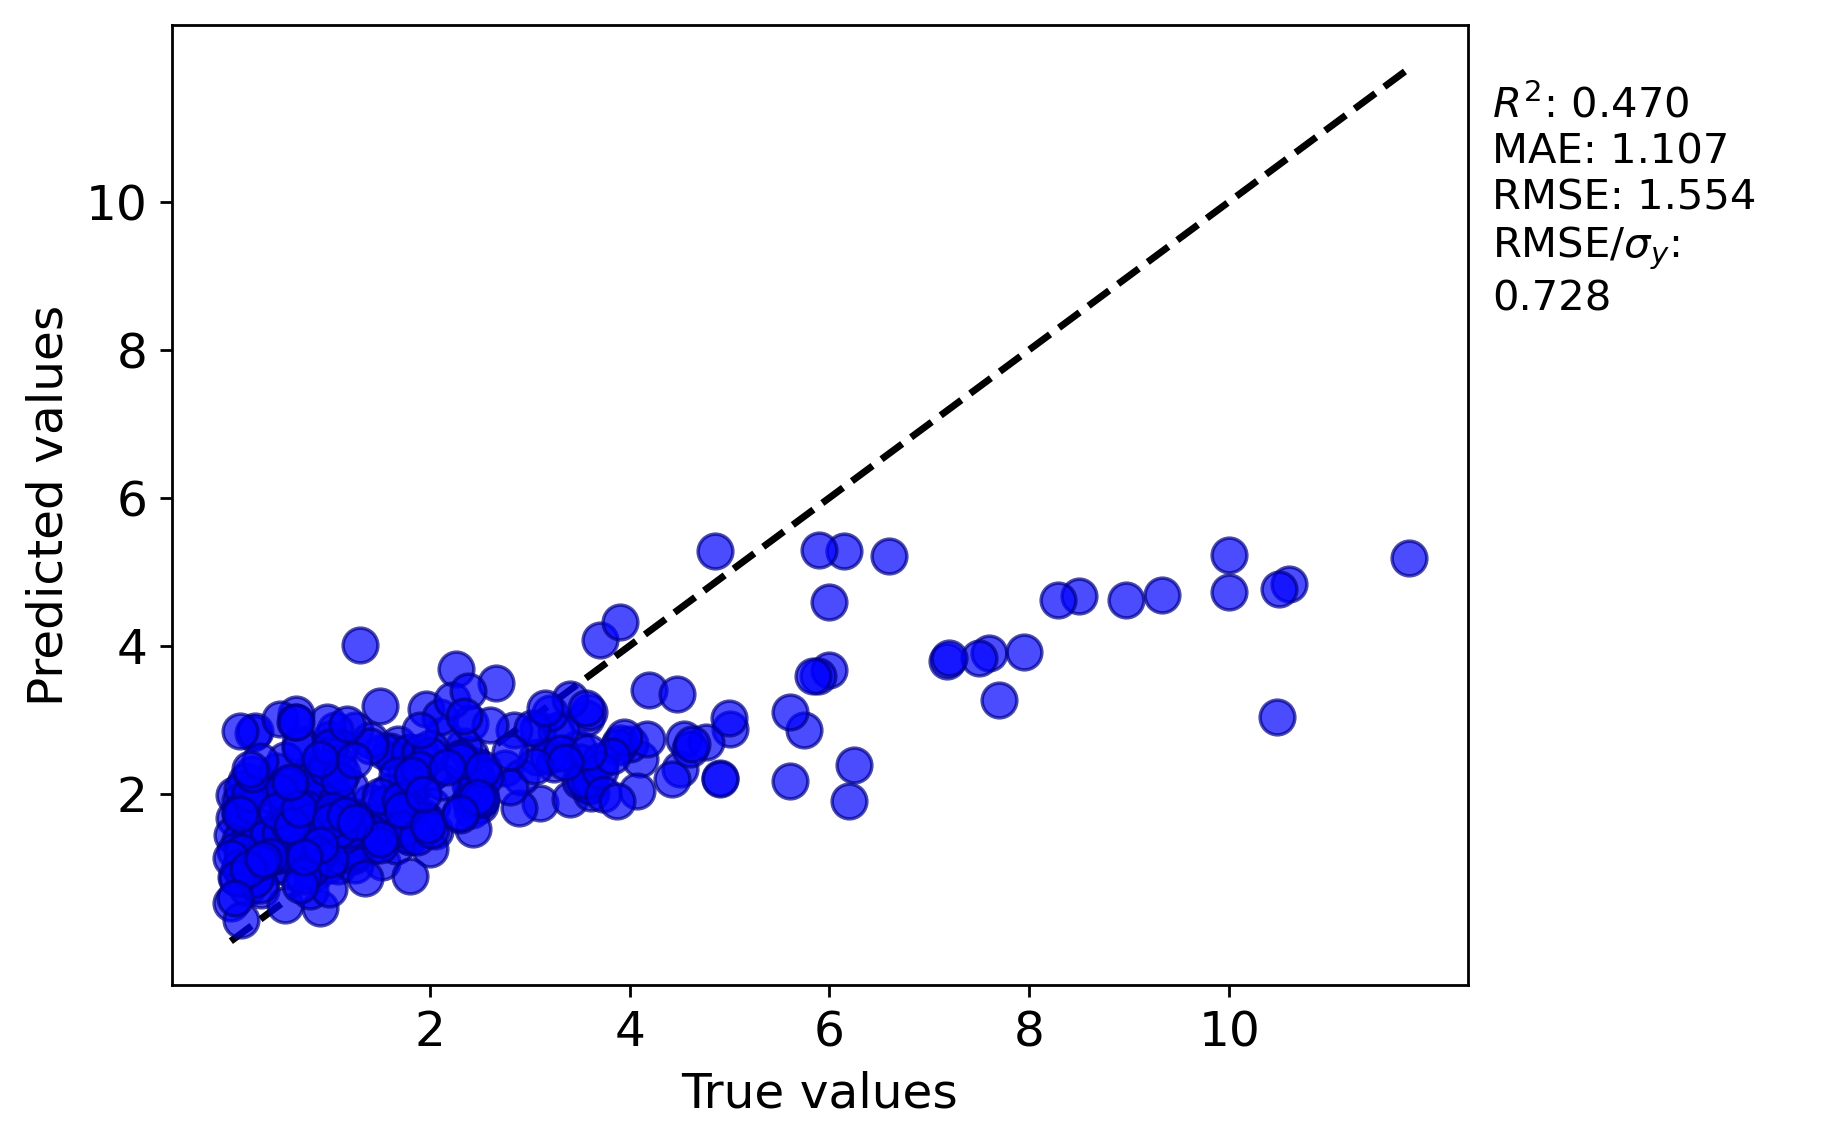

Source data for this figure (header and first rows):
y true, y pred
3.485, 2.624
4.19, 3.405
3.9, 2.681
0.85, 0.9344
0.95, 1.338
0.13, 1.009
0.064, 0.8734
2.5, 1.854
0.82, 2.316
0.4, 1.457
5.74, 2.859
2.45, 2.374
1.919, 1.703
4.1, 2.464
3.1, 1.872
1.2, 1.314
4.0, 2.67
2.43, 2.032
2.48, 2.169
1.77, 1.44
0.48, 1.196
2.4, 1.912
0.93, 2.237
2.0, 2.295
3.88, 2.629
3.6, 2.136
3.4, 1.933
10.48, 3.038
3.61, 2.013
2.89, 1.81
0.67, 1.906
0.015, 0.5199
2.66, 3.503
1.962, 3.142
2.755, 2.352
1.2, 1.715
0.21, 1.123
0.145, 0.8785
6.245, 2.392
3.7, 4.076
2.26, 3.691
4.5, 2.34
10.0, 5.226
7.7, 3.265
4.07, 2.037
0.46, 2.066
0.9, 2.258
1.0, 1.226
4.47, 3.348
6.0, 4.591
3.562, 3.028
0.6, 0.9824
1.75, 2.312
1.785, 1.919
1.0, 2.093
2.417, 1.781
0.45, 1.031
1.714, 1.794
1.517, 1.084
0.13, 1.156
... 276 more rows
